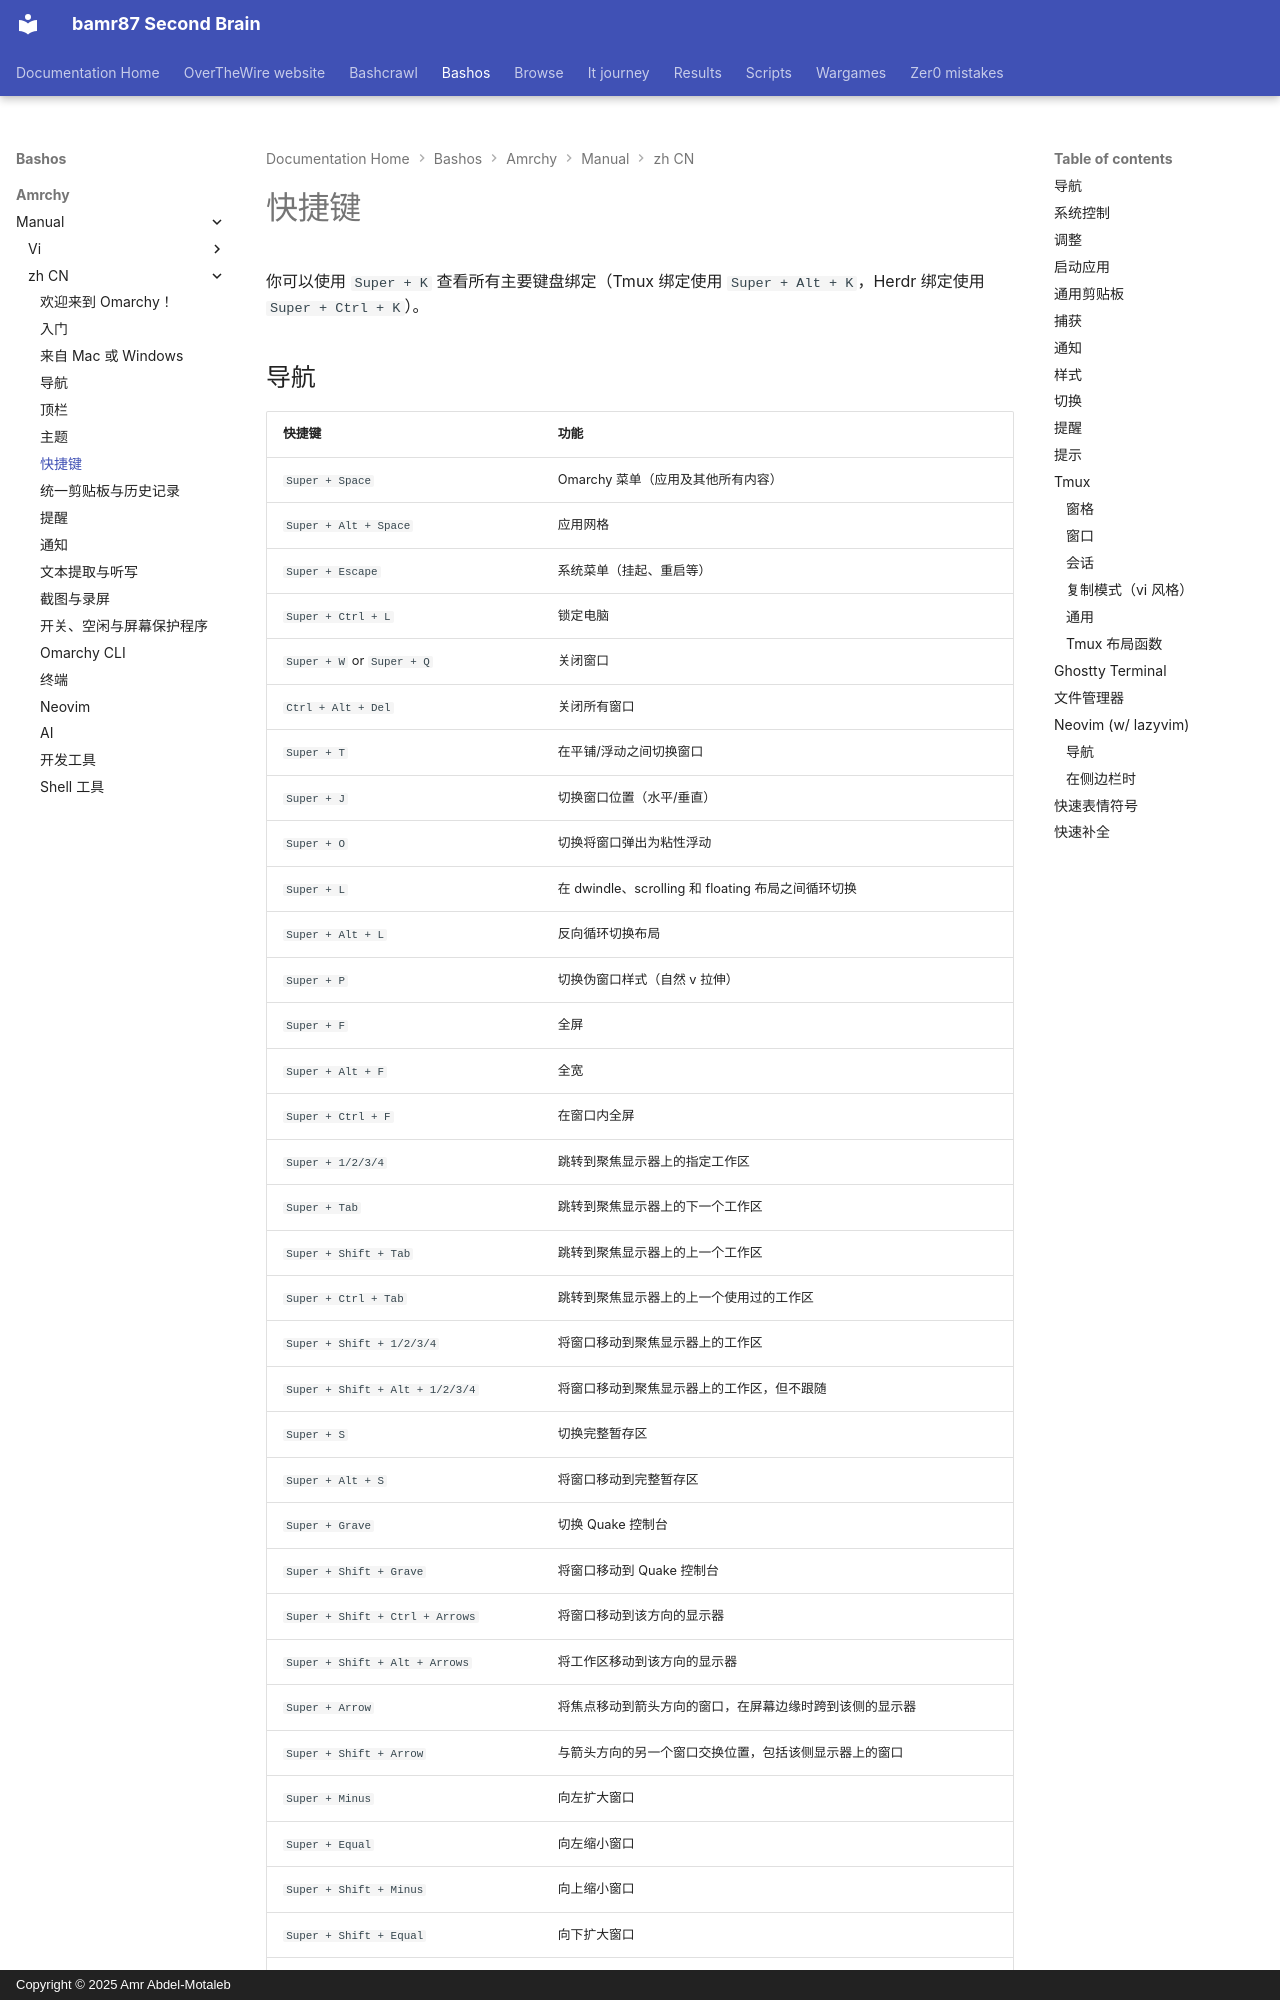

repository: bamr87/README · page: bashos/amrchy/manual/zh-CN/07-hotkeys/index.html · generator: mkdocs · copyright: Copyright © 2025 Amr Abdel-Motaleb

---
source_file: amrchy/manual/zh-CN/07-hotkeys.md
source_repo: bamr87/bashos
source_url: https://github.com/bamr87/bashos/blob/main/amrchy/manual/zh-CN/07-hotkeys.md
title: 快捷键
---
# 快捷键

你可以使用 `Super + K` 查看所有主要键盘绑定（Tmux 绑定使用 `Super + Alt + K`，Herdr 绑定使用 `Super + Ctrl + K`）。
